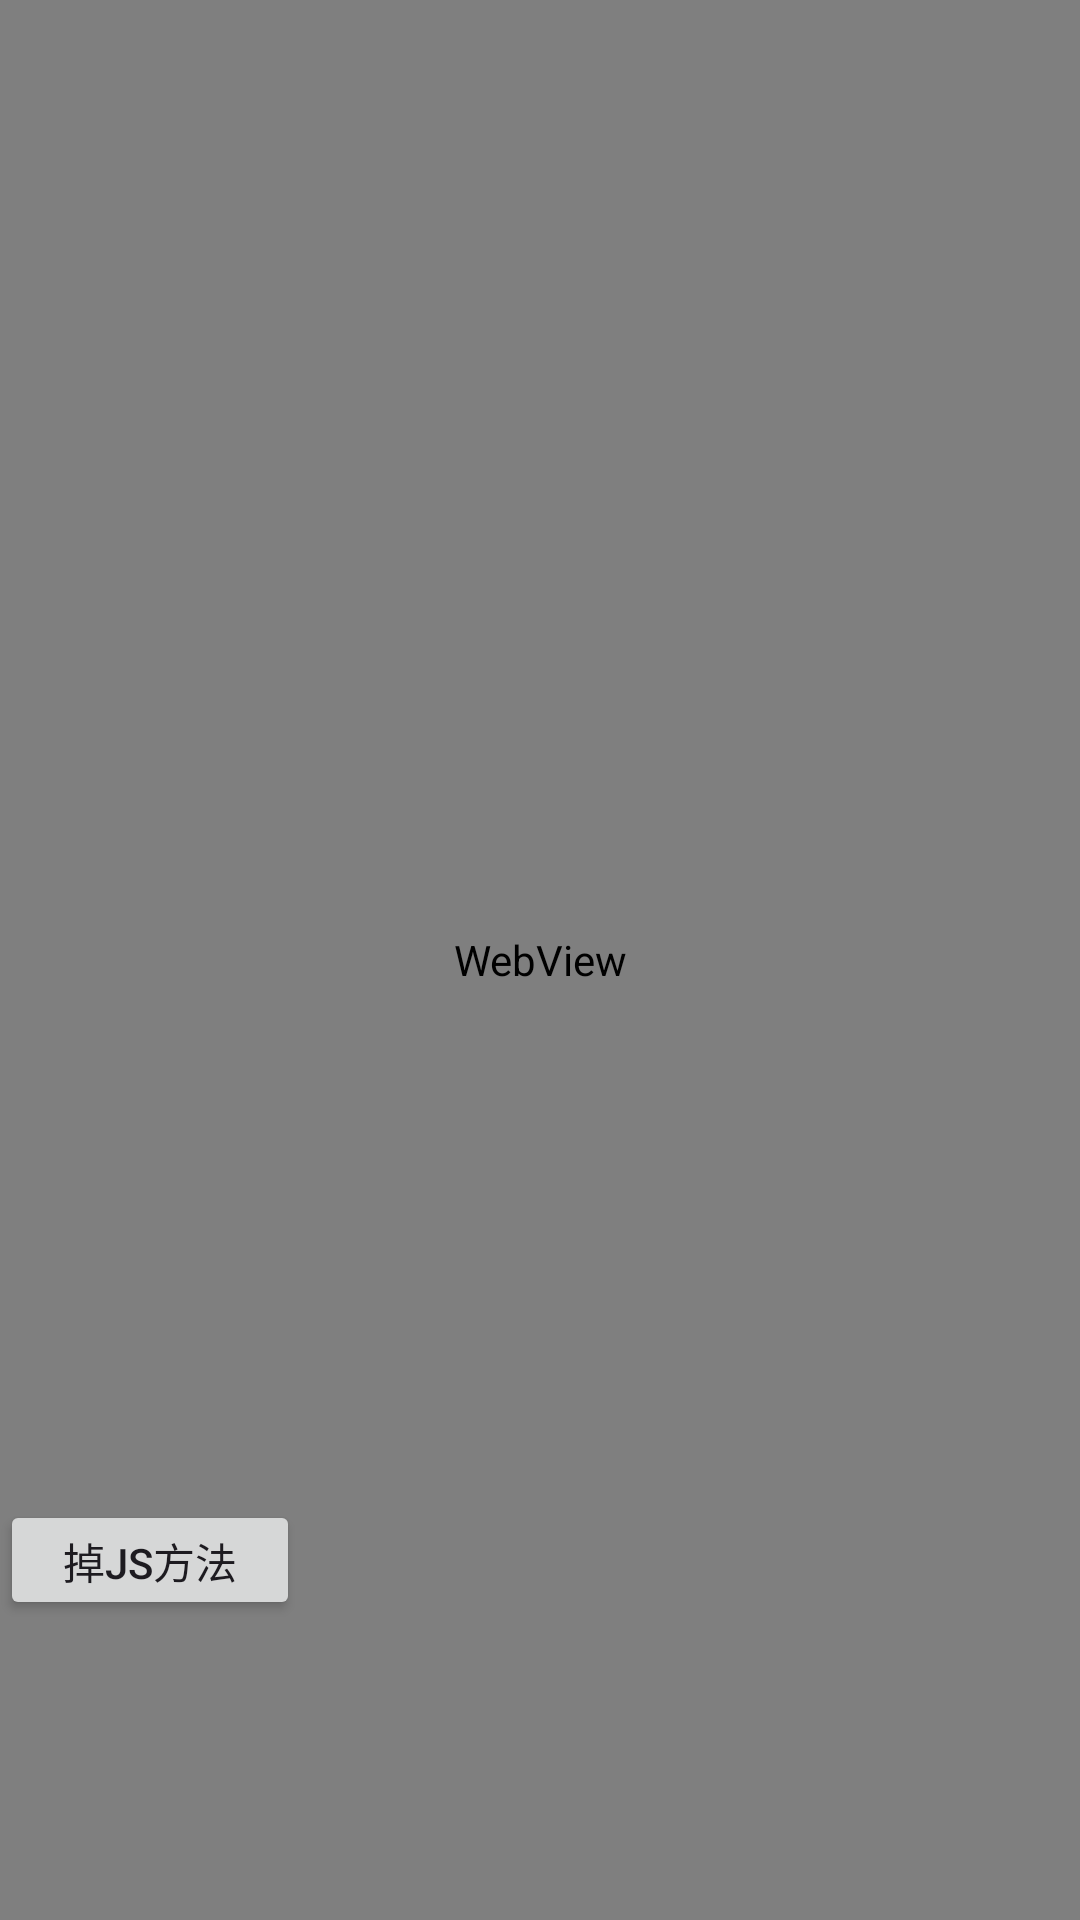

Layout XML and referenced resources for this Android screen:
<!-- AndroidManifest.xml: application theme Theme.Face01android -->
<!-- res/layout/activity_h5.xml -->
<?xml version="1.0" encoding="utf-8"?>
<androidx.constraintlayout.widget.ConstraintLayout xmlns:android="http://schemas.android.com/apk/res/android"
    xmlns:app="http://schemas.android.com/apk/res-auto"
    xmlns:tools="http://schemas.android.com/tools"
    android:layout_width="match_parent"
    android:layout_height="match_parent"
    tools:context=".test.H5Activity">

    <WebView
        android:id="@+id/webview"
        android:layout_width="match_parent"
        android:layout_height="match_parent" />

    <Button
        android:id="@+id/btn_test"
        android:layout_width="100dp"
        android:text="掉Js方法"
        android:layout_height="40dp"
        android:layout_marginBottom="100dp"
        app:layout_constraintBottom_toBottomOf="parent"
        app:layout_constraintLeft_toLeftOf="parent" />

</androidx.constraintlayout.widget.ConstraintLayout>
<!-- resources referenced by this layout -->
<resources>
  <style name="Theme.Face01android" parent="Base.Theme.Face01android" />
  <style name="Base.Theme.Face01android" parent="Theme.Material3.DayNight.NoActionBar">
          
          
      </style>
</resources>
